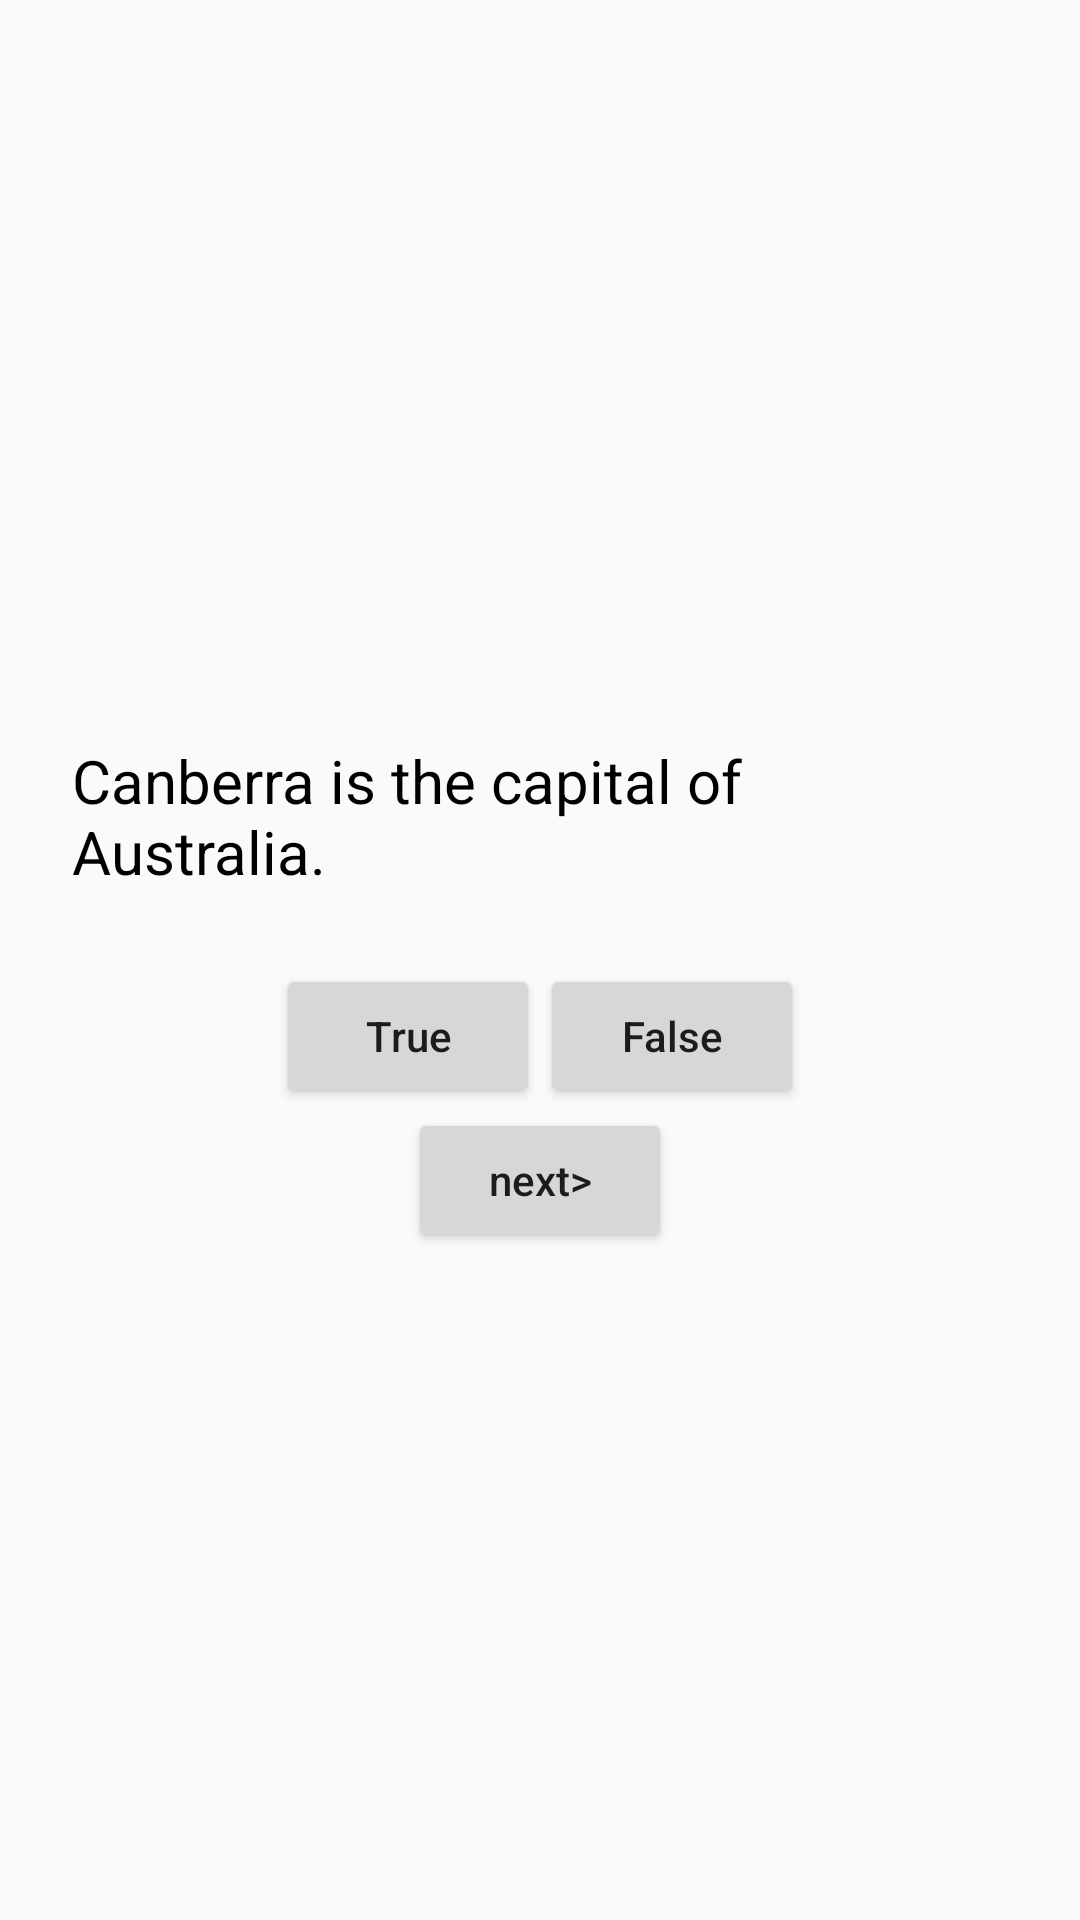

The Android layout XML behind this screen, and the referenced resources:
<!-- AndroidManifest.xml: application theme AppTheme -->
<!-- res/layout/activity_quiz.xml -->
<?xml version="1.0" encoding="utf-8"?>
<LinearLayout
    android:layout_height="match_parent"
    android:layout_width="match_parent"
    android:orientation="vertical"
    android:gravity="center"
    xmlns:android="http://schemas.android.com/apk/res/android">
    <TextView
        android:id="@+id/quiz_textView"
        android:layout_width="wrap_content"
        android:layout_height="wrap_content"
        android:padding="24dp"
        android:text="@string/question_text"
        android:layout_gravity="center"
        android:textSize="20sp"
        android:textColor="#000"
        />
    <LinearLayout
        android:orientation="horizontal"
        android:layout_width="match_parent"
        android:layout_height="wrap_content"
        android:gravity="center"
        >
        <Button
            android:id="@+id/quiz_yes_button"
            android:text="@string/quiz_true_button"
            android:textAllCaps="false"
            android:layout_width="wrap_content"
            android:layout_height="wrap_content"/>
        <Button
            android:id="@+id/quiz_no_button"
            android:text="@string/quiz_false_button"
            android:textAllCaps="false"
            android:layout_width="wrap_content"
            android:layout_height="wrap_content"/>
    </LinearLayout>
    <Button
        android:id="@+id/quiz_next_button"
        android:layout_height="wrap_content"
        android:layout_width="wrap_content"
        android:textAllCaps="false"
        android:text="@string/quiz_next_button"
        />
</LinearLayout>
<!-- resources referenced by this layout -->
<resources>
  <string name="question_text">Canberra is the capital of Australia.</string>
  <string name="quiz_false_button">False</string>
  <string name="quiz_next_button">next&gt;</string>
  <string name="quiz_true_button">True</string>
  <style name="AppTheme" parent="Theme.AppCompat.Light.DarkActionBar">
          
          <item name="colorPrimary">@color/colorPrimary</item>
          <item name="colorPrimaryDark">@color/colorPrimaryDark</item>
          <item name="colorAccent">@color/colorAccent</item>
      </style>
  <!-- not gathered from this repository: default colours our renderer supplied (Android Studio template values) -->
  <color name="colorPrimary">#FF6200EE</color>
  <color name="colorPrimaryDark">#FF3700B3</color>
  <color name="colorAccent">#FF03DAC5</color>
</resources>
